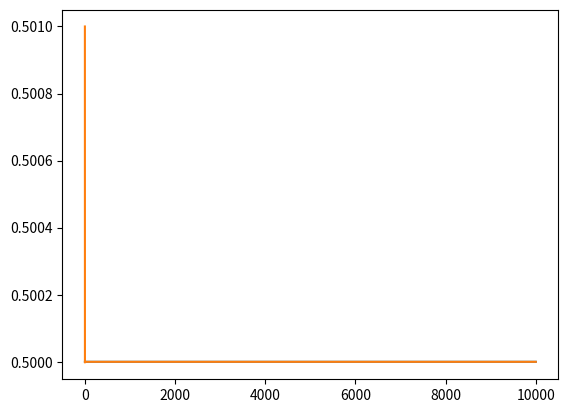

The script that saved this image:
from matplotlib import pyplot as plt

n = 10000
r = 2
x1_i = 0.5
x2_i = 0.501

X1 = [x1_i]*n
X2 = [x2_i]*n

t = [0]*n

for i in range(1,n):
	X1[i] = r * X1[i-1] * (1 - X1[i-1])
	X2[i] = r * X2[i-1] * (1 - X2[i-1])
	t[i] = i

plt.plot(t,X1,t,X2)
plt.show()
